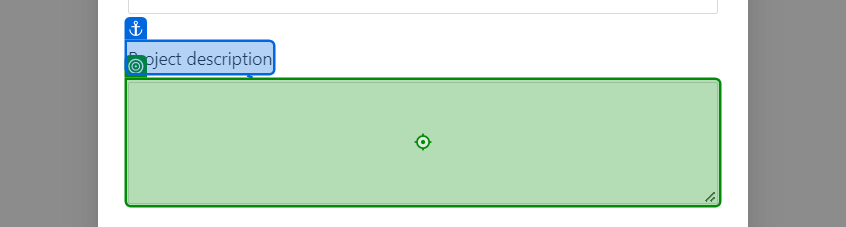
Task: Test Automation Project
Workflow: NewTextAreaContent

Step 1: type [StrDesc] into 'Project description'

Step 2: click (no picture)

Step 3: get-text from the element (no picture)

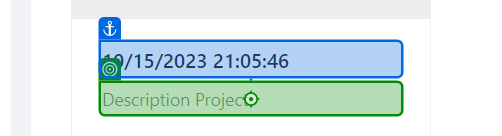
Step 4: click on 'Description Project'

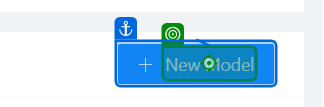
Step 5: click on 'New Model'

Step 6: type [ModelName] into 'Model name' (no picture)

Step 7: type [ModelDescription] into 'Model description' (no picture)

Step 8: type "[ModeKey + "[k(Enter)]"]" into 'Model key' (no picture)

Step 9: click (no picture)

Step 10: get-text from the element (no picture)

Step 11: click on 'chrome.exe Re:Earth CMS' (no picture)

Step 12: type [DisplayName] into 'Display name' (no picture)

Step 13: type [FieldKey] into 'Field Key' (no picture)

Step 14: type [StrDescription] into 'Description(optional)' (no picture)

Step 15: click on 'Validation' (no picture)

Step 16: type [StrNumber.ToString] into 'Set maximum length' (no picture)

Step 17: click on 'Make field required' (no picture)

Step 18: click on 'Set field as unique' (no picture)

Step 19: click on 'Default value' (no picture)

Step 20: type [DisplayName] into 'Set default value' (no picture)

Step 21: click (no picture)

Step 22: get-text from the element (no picture)

Step 23 [then]: type [ValidationName] into 'Set default value' (no picture)

Step 24: click (no picture)

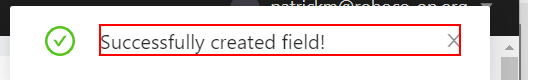
Step 25: get-text from the element

Step 26: click on 'Content' (no picture)

Step 27: click on '+ New Item' (no picture)

Step 28: click on 'Save' (no picture)

Step 29: get-text from the element (no picture)

Step 30: click on 'Test' (no picture)

Step 31: click on '+ New Item' (no picture)

Step 32: type [ValidationName2] into 'test(unique)' (no picture)

Step 33: click on 'Save' (no picture)

Step 34: get-text from the element (no picture)

Step 35: click on 'Test' (no picture)

Step 36: click on '+ New Item' (no picture)

Step 37: click on 'Save' (no picture)

Step 38: get-text from the element (no picture)

Step 39: click on 'Test' (no picture)

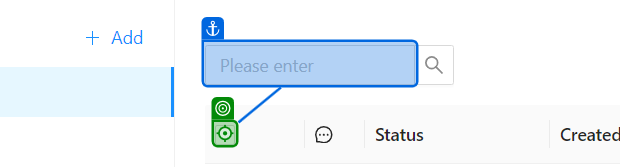
Step 40: click

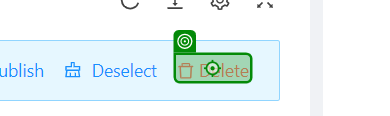
Step 41: click on 'Delete'

Step 42: get-text from the element (no picture)

Step 43: click on 'Overview' (no picture)

Step 44: click (no picture)

Step 45: click on 'Delete' (no picture)

Step 46: click on 'Delete Model' (no picture)

Step 47: get-text from the element (no picture)

Step 48: click on 'Settings' (no picture)

Step 49: click on 'Delete project' (no picture)

Step 50: click (no picture)

Step 51: get-text from the element (no picture)

Step 52: click on 'Settings' (no picture)

Step 53: click on 'Remove Workspace' (no picture)

Step 54: click (no picture)

Step 55: get-text from the element (no picture)

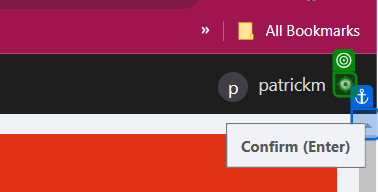
Step 56: click